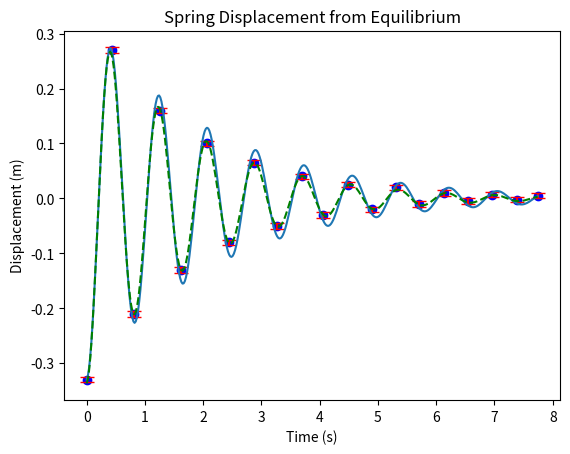

Generate this figure with matplotlib:
from math import *
import numpy as np
import matplotlib.pyplot as plot
import numpy.linalg as la
from scipy.optimize import curve_fit


def latexify_float(x):
    # turns "e+N" into "\cdot10^N"
    num = str(x).split('e+')
    if len(num) == 1:
        return num[0]
    else:
        return num[0] + '\cdot 10^' + str(int(num[1]))

def sigfigs(x, n):
    # gives a string with n sig figs of x
    # still has trouble adding extra 0s
    if n is None:
        return str(x)
    return latexify_float('{:.{p}g}'.format(float('{:.{p}g}'.format(x, p=n)), p=n))

class DataSet:
    # a nice class that holds data and its uncertainties and makes it easy to do operations on it and get latex of its values

    def __init__(self, data, uncertainty=None, name='Data', n_sigfigs=None, dn_sigfigs=None):
        self.data = data
        self.count = len(data)
        self.uncertainties = [0]*self.count if uncertainty is None else [uncertainty]*self.count if type(uncertainty) in (int, float) else uncertainty
        self.name = name

        self.n_sigfigs = n_sigfigs
        self.dn_sigfigs = dn_sigfigs

    def latex(self):
        return (rf'${x} \pm {dx}$' for x, dx in zip(self.data, self.uncertainties))
    def latex_sigfigs(self, n: int=None, dn: int=None):
        return (rf'${sigfigs(x, n)} \pm {sigfigs(dx, dn)}$' for x, dx in zip(self.data, self.uncertainties))
    def latex_auto(self):
        return self.latex_sigfigs(self.n_sigfigs, self.dn_sigfigs)

    @staticmethod
    def transform(f, df, *datasets, name='', n_sigfigs=None, dn_sigfigs=None):
        """For datasets 1, 2, 3...
        Accepts f of the format x1, x2, x3... and df of the format x1, x2, x3... dx1, dx2, dx3..."""
        data = [ds.data for ds in datasets]
        uncertainties = [ds.uncertainties for ds in datasets]
        return DataSet([f(*x) for x in zip(*data)], [df(*x, *dx) for x, dx in zip(zip(*data), zip(*uncertainties))], name=name, n_sigfigs=n_sigfigs, dn_sigfigs=dn_sigfigs)

table_counter = 0
def make_table(title, *datasets):
    # makes a latex table from some datasets! super epic function right here

    global table_counter
    table_counter += 1
    ncols = len(datasets)

    if ncols == 0:
        raise ValueError('Can\'t make table with no data!')

    rows = [list() for _ in range(datasets[0].count)]
    latex_generators = [ds.latex_auto() for ds in datasets]

    for r in range(datasets[0].count):
        for ds in latex_generators:
            rows[r].append(next(ds))
    data_rows = ['\t\t\t'+' & '.join(row) for row in rows]

    table = r"""
\begin{table}[H]
	\caption{%TITLE%}
	\label{tab:table%TABLECOUNTER%}
    \begin{center}
        \begin{tabular}{%COLUMNFORMAT%}
            %DATAHEADERS%
%DATA%
        \end{tabular}
    \end{center}
\end{table}"""\
        .replace('%COLUMNFORMAT%', '|'.join(['c']*ncols))\
        .replace('%TABLECOUNTER%', str(table_counter))\
        .replace('%TITLE%', title)\
        .replace('%DATA%', (r'\\'+'\n').join(data_rows))\
        .replace('%DATAHEADERS%', ' & '.join(d.name for d in datasets)+'\\\\\n\t\t\t\\hline')

    print(table)
    return table


def plot_line(m, b, x_lower_bound, x_upper_bound, *args, **kwargs):
    # plots a line quickly
    plot.plot(np.linspace(x_lower_bound, x_upper_bound, 5), np.linspace(x_lower_bound, x_upper_bound, 5)*m+b, *args, **kwargs)

def plot_line_with_error_band(m, b, dm, db, x_lower_bound, x_upper_bound, *args, **kwargs):
    plot_line(m, b, x_lower_bound, x_upper_bound, *args, **kwargs)
    plot.fill_between(np.linspace(x_lower_bound, x_upper_bound, 5), np.linspace(x_lower_bound, x_upper_bound, 5) * (m - dm) + b - db,
                      np.linspace(x_lower_bound, x_upper_bound, 5) * (m + dm) + b + db, alpha=0.2, color='red')

def plot_f(f, x_lower_bound, x_upper_bound, *args, resolution=20, **kwargs):
    # plots a function quickly
    partitions = int(ceil(resolution*(x_upper_bound - x_lower_bound)))
    plot.plot(np.linspace(x_lower_bound, x_upper_bound, partitions), list(map(f, np.linspace(x_lower_bound, x_upper_bound, partitions))), *args,
              **kwargs)

def analytic_regression(xds, yds: DataSet):
    # does linear regression and also spits out a shit ton of latex to "show your work" even though you did no work
    # needs some work to get reasonable numbers in the latex, right now it just gives whatever floats are calculated

    xdata = xds.data
    xerr = xds.uncertainties
    ydata = yds.data
    yerr = yds.uncertainties

    invsqs = list(map(lambda x: x ** -2, yerr))
    x2invsqs = list(map(lambda x, dy: x ** 2 * dy, xdata, invsqs))
    xinvsqs = list(map(lambda x, dy: x * dy, xdata, invsqs))
    yinvsqs = list(map(lambda y, dy: y * dy, ydata, invsqs))
    #x2y2invsqs = list(map(lambda x, y, du: x ** 2 * y ** 2 * du, xdata, ydata, invsqs))
    xyinvsqs = list(map(lambda x, y, du: x * y * du, xdata, ydata, invsqs))

    a = sum(invsqs)
    b = sum(x2invsqs)
    c = sum(xinvsqs)
    d = sum(yinvsqs)
    #e = sum(x2y2invsqs)
    f = sum(xyinvsqs)

    regression_matrix = np.matrix([[b, c], [c, a]])
    regression_vector = np.matrix([[f], [d]])
    M = la.inv(regression_matrix) * regression_vector

    m, b, dm, db = M[0, 0], M[1, 0], sqrt(a / (a * b - c ** 2)), sqrt(b / (a * b - c ** 2))

    print('REGRESSION RESULTS')
    latex = r"""
    These values were calculated with the following formulae:

    \begin{gather}
        m\sumin \frac{x_i^2}{\Delta y_i ^ 2} + b\sumin \frac{x_i}{\Delta y_i ^ 2} = \sumin \frac{x_iy_i}{\Delta y_i ^ 2}\\
        m\sumin \frac{x_i}{\Delta y_i ^ 2} + b\sumin \frac{1}{\Delta y_i ^ 2} = \sumin \frac{y_i}{\Delta y_i ^ 2}\\
        \Delta m = \sqrt{\frac{\sumin \frac{1}{\Delta y_i ^ 2}}{\left(\sumin \frac{1}{\Delta y_i ^ 2}\right)\left(\sumin \frac{x_i^2}{\Delta y_i ^ 2}\right) - \left(\sumin \frac{x_i}{\Delta y_i ^ 2}\right)^2}}\\
        \Delta b = \sqrt{\frac{\sumin \frac{x_i^2}{\Delta y_i ^ 2}}{\left(\sumin \frac{1}{\Delta y_i ^ 2}\right)\left(\sumin \frac{x_i^2}{\Delta y_i ^ 2}\right) - \left(\sumin \frac{x_i}{\Delta y_i ^ 2}\right)^2}}
    \end{gather}
    
    Some intermediate quantities we get are (this is illustrative, please do not interpret these numbers as having correct precision):
    \begin{gather}
        \sumin \frac{1}{\Delta y_i ^ 2} = %A%\\
        \sumin \frac{x_i^2}{\Delta y_i ^ 2} = %B%\\
        \sumin \frac{x_i}{\Delta y_i ^ 2} = %C%\\
        \sumin \frac{y_i}{\Delta y_i ^ 2} = %D%\\
        \sumin \frac{x_iy_i}{\Delta y_i ^ 2} = %F%
    \end{gather}
    
    Using the system of equations defining $m$ and $b$, we can construct a matrix such that
    \begin{gather}
        \begin{bmatrix}
            %B% & %C%\\
            %C% & %A%
        \end{bmatrix} \begin{bmatrix}m\\b\end{bmatrix} = \begin{bmatrix}%F%\\%D%\end{bmatrix}\\
        \Rightarrow \begin{bmatrix}m\\b\end{bmatrix} = \begin{bmatrix}
            %B% & %C%\\
            %C% & %A%
        \end{bmatrix}^{-1}\begin{bmatrix}%F%\\%D%\end{bmatrix} \approx \begin{bmatrix}%M%\\%B%\end{bmatrix}\\
        \Delta m = \sqrt{\frac{%A%}{(%A%)(%B%)-(%C%)^2}} \approx %DM%\\
        \Delta b = \sqrt{\frac{%B%}{(%A%)(%B%)-(%C%)^2}} \approx %DB%
    \end{gather}""".replace('%A%', str(a)).replace('%B%', str(b)).replace('%C%', str(c)).replace('%D%', str(d)).replace('%F%', str(f)).replace('%M%', str(m)).replace('%B%', str(b)).replace('%DM%', str(dm)).replace('%DB%', str(db))

    print(latex)

    print('m =', m, '\nb =', b, '\ndm =', dm, '\ndb =', db)

    #plot.fill_between(np.arange(0, 1, 0.1), np.arange(0, 1, 0.1)*(m-dm)+b-db, np.arange(0, 1, 0.1)*(m+dm)+b+db, alpha=0.2, color='red')

    return m, b, dm, db


def numerical_regression(f_to_fit_to, xds: DataSet, yds: DataSet, *guesses):
    # f_to_fit_to should be of the form f(t, *fit_params), and there should be as many guesses as fit_params
    return curve_fit(f_to_fit_to, xdata=xds.data, ydata=yds.data, p0=guesses)[0]


def standard_graph(title, xds: DataSet, yds: DataSet):
    # makes a nice graph, quickly

    xdata = xds.data
    xerr = xds.uncertainties
    ydata = yds.data
    yerr = yds.uncertainties

    plot.title(title)
    plot.xlabel(xds.name)
    plot.ylabel(yds.name)

    plot.scatter(xdata, ydata, color='blue')
    plot.errorbar(xdata, ydata, yerr=yerr, color='red', capsize=5, fmt='none')


def regression_graph(xds, yds):
    # adds a linear regression to your nice graph, quickly
    # also spits out the regression latex

    xdata = xds.data

    m, b, dm, db = analytic_regression(xds, yds)
    plot_line_with_error_band(m, b, dm, db, xdata[0], xdata[-1], color='green', linestyle='--')
    return m, b, dm, db




# LAB 4 SPECIFIC DATA AND CODE
m = 0.2
dm = 0.0005

dx = 0.005
dt = 0.005

x0 = 0.17  # eq

xdata = (np.array([0.50, -0.10, 0.38, 0.01, 0.3, 0.07, 0.25, 0.105, 0.22, 0.13, 0.2, 0.145, 0.19, 0.15, 0.18, 0.16, 0.175, 0.163, 0.172, 0.165])-x0)*-1
tdata = [0.00, 0.44, 0.82, 1.25, 1.62, 2.07, 2.44, 2.88, 3.26, 3.70, 4.06, 4.48, 4.89, 5.31, 5.71, 6.14, 6.55, 6.95, 7.38, 7.74]


damped_f = lambda t, A, g, w, phi: A * np.exp(-g/2 * t) * np.cos(w * t + phi)

x = DataSet(xdata, dx, 'Displacement (m)', n_sigfigs=3, dn_sigfigs=1)
t = DataSet(tdata, dt, 'Time (s)', n_sigfigs=3, dn_sigfigs=1)

standard_graph('Spring Displacement from Equilibrium', t, x)
plot_f(lambda t: damped_f(t, 0.33, 0.91, 7.57, pi), 0, tdata[-1], resolution=50)


make_table('Spring Displacement Data', t, x)


fA, fg, fw = numerical_regression(lambda t, A, g, w: damped_f(t, A, g, w, pi), t, x, 0.33, 0.91, 7.14)

print(fA, fg, fw)

plot_f(lambda t: damped_f(t, fA, fg, fw, pi), 0, tdata[-1], resolution=50, linestyle='--', color='green')

plot.show()
